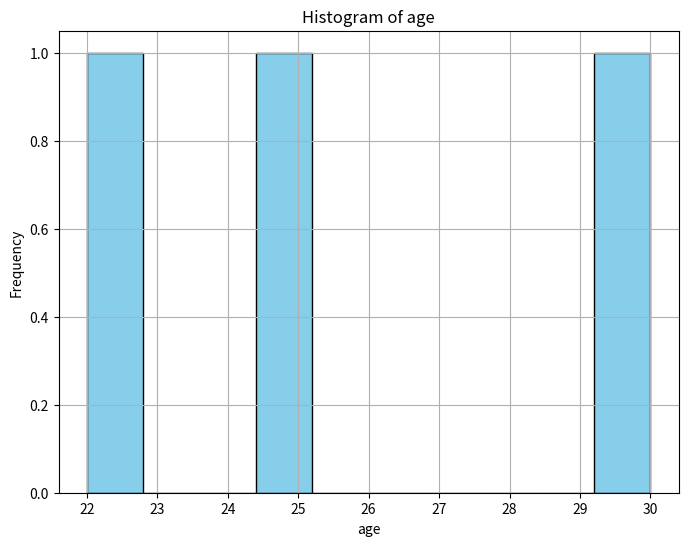
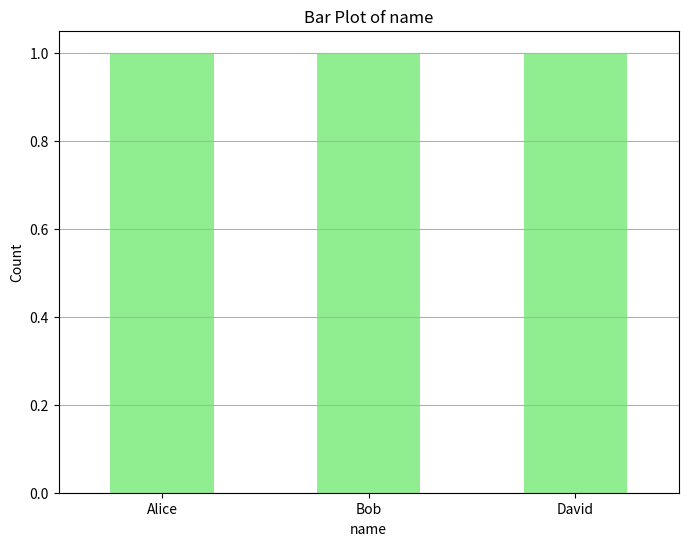

Here is the Python script that generated these plots, in order:
class ClassName:
    def __init__(self, parameter1, parameter2):
        self.parameter1 = parameter1  # Instance attribute
        self.parameter2 = parameter2

    def method_name(self):
        # Code to perform an action
        return f"Doing something with {self.parameter1}"

class DatasetCleaner:
    def __init__(self, data):
        self.data = data  # Store the dataset (e.g., a pandas DataFrame)
    
    def remove_nulls(self):
        """Remove rows with missing values."""
        self.data = self.data.dropna()
        print("Null values removed.")
        return self.data
    
    def summarize(self):
        """Print basic statistics."""
        print("Dataset Summary:")
        print(self.data.describe())

# Example usage with a small dataset
import pandas as pd

# Create a sample dataset
data = pd.DataFrame({
    'name': ['Alice', 'Bob', None, 'David'],
    'age': [25, None, 30, 22],
    'score': [85, 90, 88, 92]
})

# Create an object of the class
cleaner = DatasetCleaner(data)

# Use methods
print("Original Data:")
print(cleaner.data)
cleaner.remove_nulls()
print("\nCleaned Data:")
print(cleaner.data)
cleaner.summarize()

import matplotlib.pyplot as plt

class DataVisualizer:
    def __init__(self, data):
        self.data = data
    
    def plot_histogram(self, column):
        """Plot a histogram for a given column."""
        plt.figure(figsize=(8, 6))
        plt.hist(self.data[column], bins=10, color='skyblue', edgecolor='black')
        plt.title(f'Histogram of {column}')
        plt.xlabel(column)
        plt.ylabel('Frequency')
        plt.grid(True)
        plt.show()
    
    def plot_bar(self, column):
        """Plot a bar chart for value counts of a column."""
        value_counts = self.data[column].value_counts()
        plt.figure(figsize=(8, 6))
        value_counts.plot(kind='bar', color='lightgreen')
        plt.title(f'Bar Plot of {column}')
        plt.xlabel(column)
        plt.ylabel('Count')
        plt.xticks(rotation=0)
        plt.grid(axis='y')
        plt.show()

# Example usage
visualizer = DataVisualizer(data)
visualizer.plot_histogram('age')
visualizer.plot_bar('name')